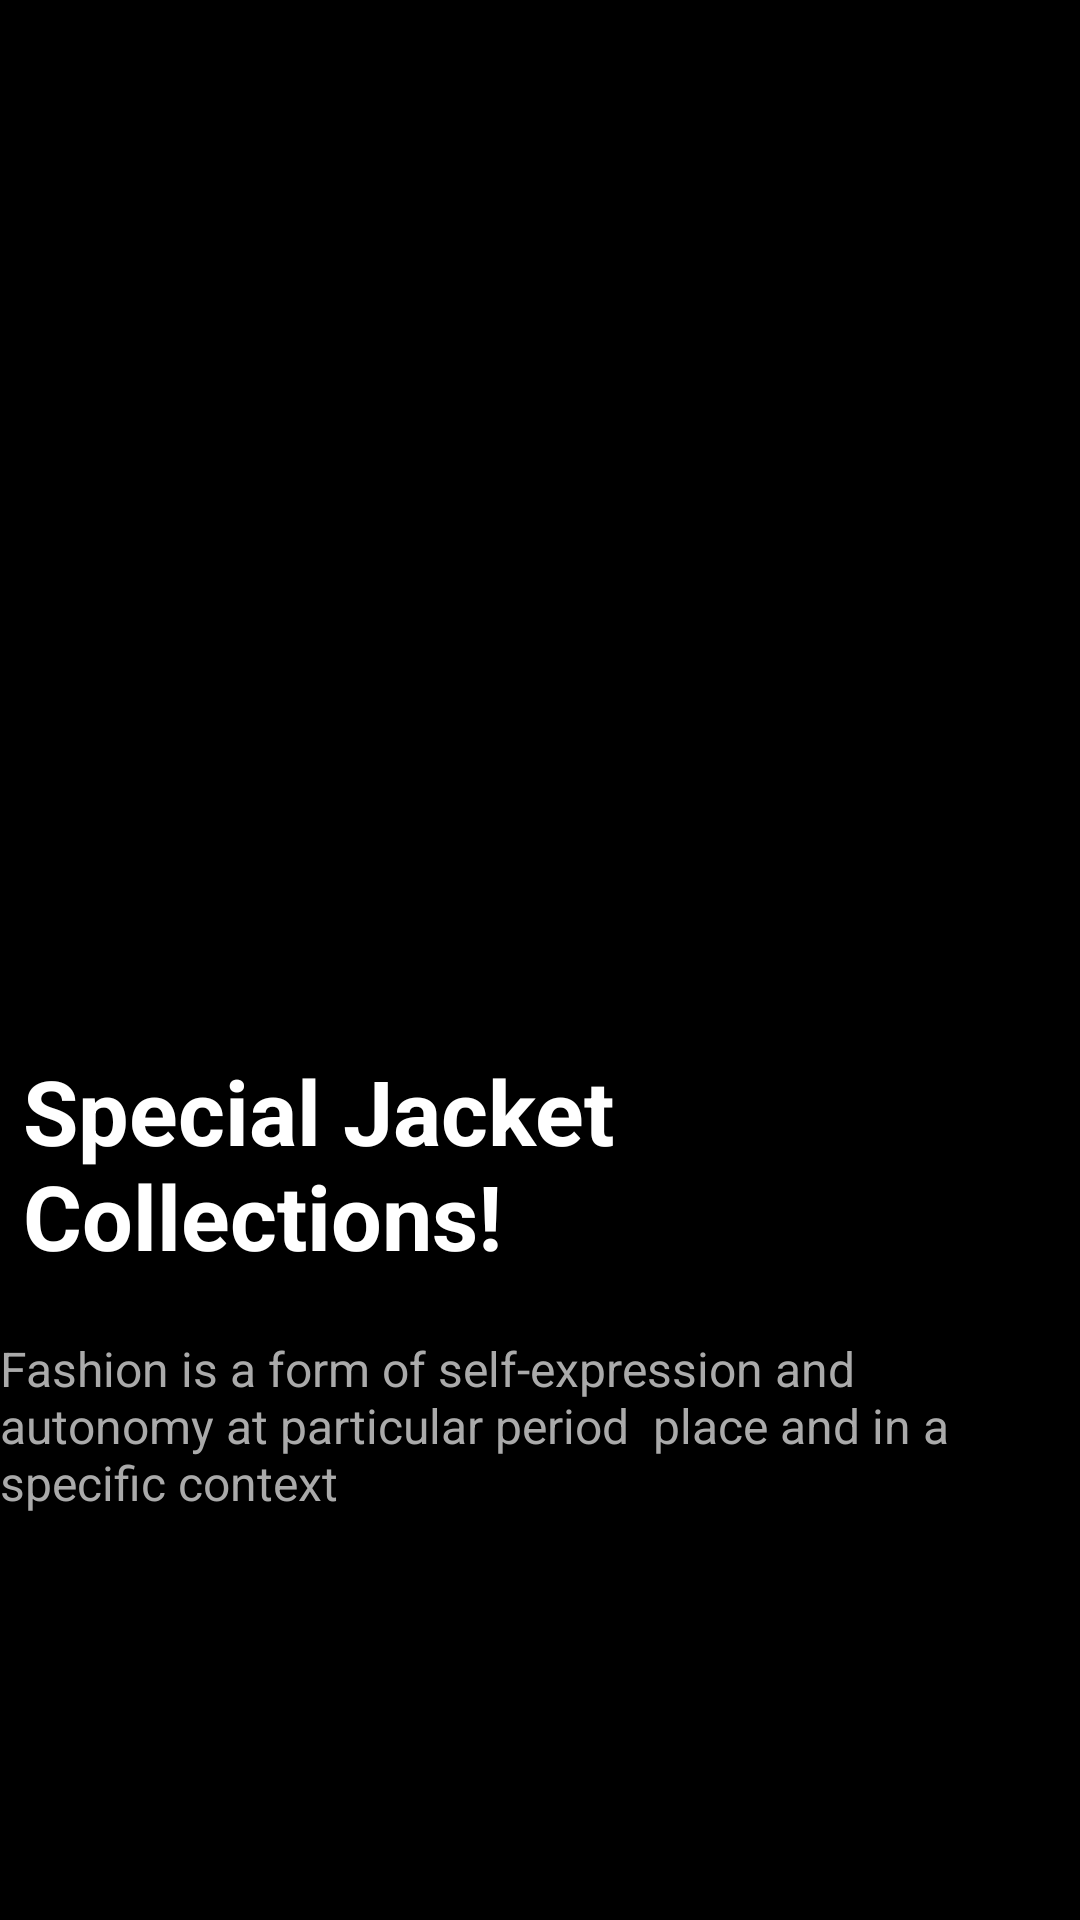

The Android layout XML behind this screen, and the referenced resources:
<!-- AndroidManifest.xml: application theme Theme.Shoppingapp -->
<!-- res/layout/activity_splash.xml -->
<?xml version="1.0" encoding="utf-8"?>
<androidx.constraintlayout.widget.ConstraintLayout xmlns:android="http://schemas.android.com/apk/res/android"
    xmlns:app="http://schemas.android.com/apk/res-auto"
    xmlns:tools="http://schemas.android.com/tools"
    android:layout_width="match_parent"
    android:layout_height="match_parent"
    android:background="@color/black"
    tools:context=".ui.activity.splash.SplashActivity">

    <ImageView
        android:id="@+id/iv_splash"
        android:layout_width="match_parent"
        android:layout_height="300dp"
        android:layout_marginStart="10dp"
        android:layout_marginTop="40dp"
        android:layout_marginEnd="10dp"
        app:layout_constraintEnd_toEndOf="parent"
        app:layout_constraintStart_toStartOf="parent"
        app:layout_constraintTop_toTopOf="parent"
        tools:src="@mipmap/ic_launcher" />

    <TextView
        android:id="@+id/tv_splash"
        android:layout_width="wrap_content"
        android:layout_height="wrap_content"
        android:layout_marginTop="10dp"
        android:gravity="start"
        android:maxWidth="200dp"
        android:text="Special Jacket Collections!"
        android:textColor="@color/white"
        android:textSize="30sp"
        android:textStyle="bold"
        app:layout_constraintEnd_toEndOf="parent"
        app:layout_constraintHorizontal_bias="0.047"
        app:layout_constraintStart_toStartOf="parent"
        app:layout_constraintTop_toBottomOf="@id/iv_splash" />

    <TextView
        android:layout_width="match_parent"
        android:layout_height="wrap_content"
        android:layout_marginTop="20dp"
        android:text="Fashion is a form of self-expression and autonomy at particular period  place and in a specific context"
        android:textColor="@android:color/darker_gray"
        android:textSize="16sp"
        app:layout_constraintEnd_toEndOf="parent"
        app:layout_constraintStart_toStartOf="parent"
        app:layout_constraintTop_toBottomOf="@id/tv_splash" />


</androidx.constraintlayout.widget.ConstraintLayout>
<!-- resources referenced by this layout -->
<resources>
  <color name="black">#FF000000</color>
  <color name="white">#FFFFFFFF</color>
  <style name="Theme.Shoppingapp" parent="Theme.MaterialComponents.DayNight.DarkActionBar">
          
          <item name="colorPrimary">#050505</item>
          <item name="colorPrimaryVariant">#050505</item>
          <item name="colorOnPrimary">@color/white</item>
          
          <item name="colorSecondary">@color/teal_200</item>
          <item name="colorSecondaryVariant">@color/teal_700</item>
          <item name="colorOnSecondary">@color/black</item>
          
          <item name="android:statusBarColor" tools:targetApi="l">?attr/colorPrimaryVariant</item>
          
      </style>
  <color name="teal_200">#FF03DAC5</color>
  <color name="teal_700">#FF018786</color>
</resources>
